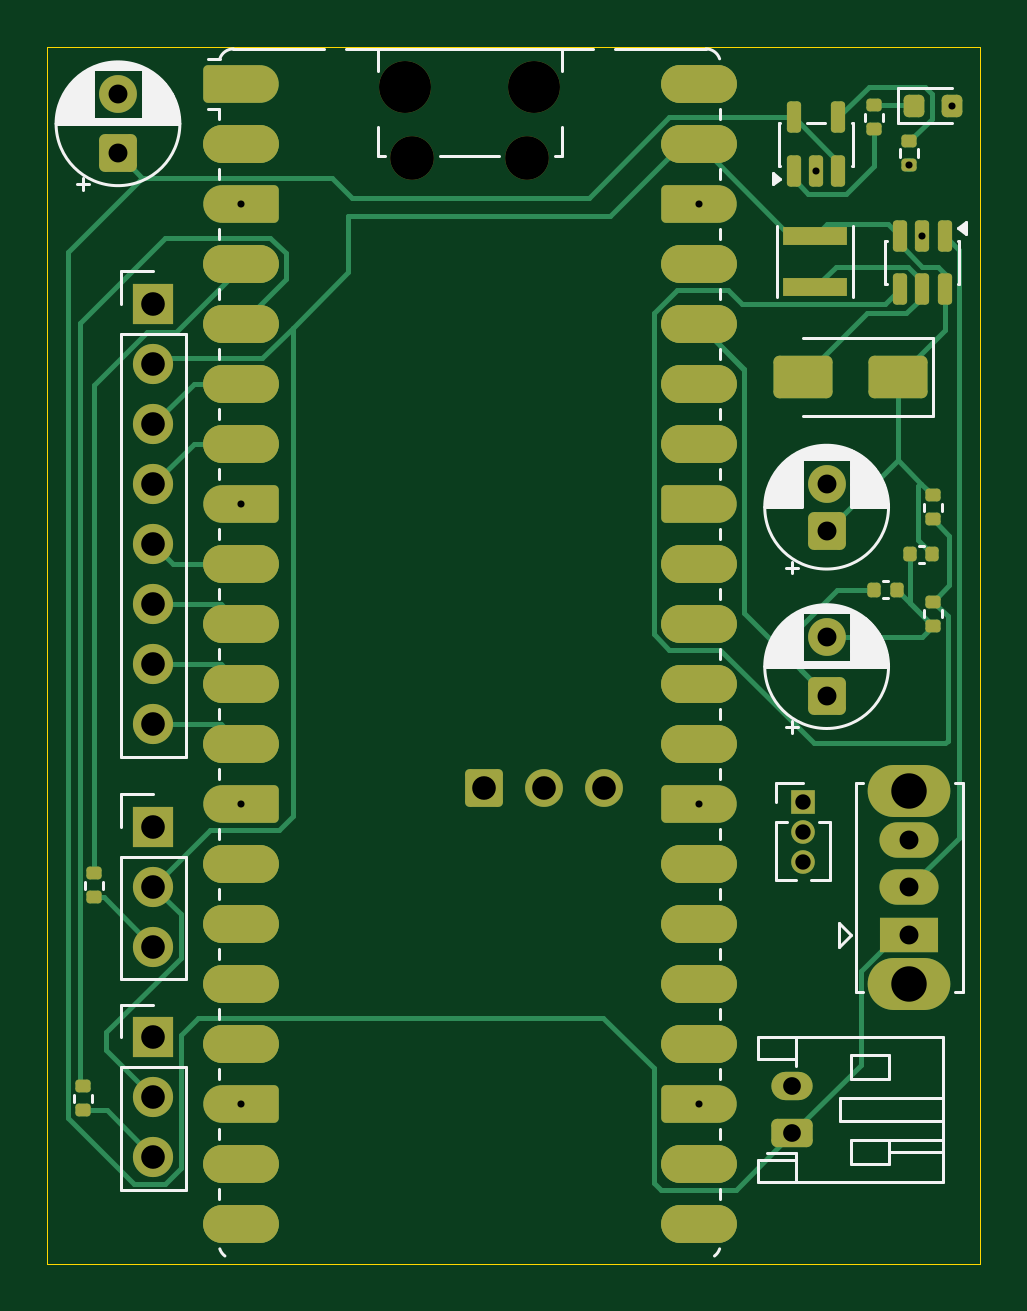
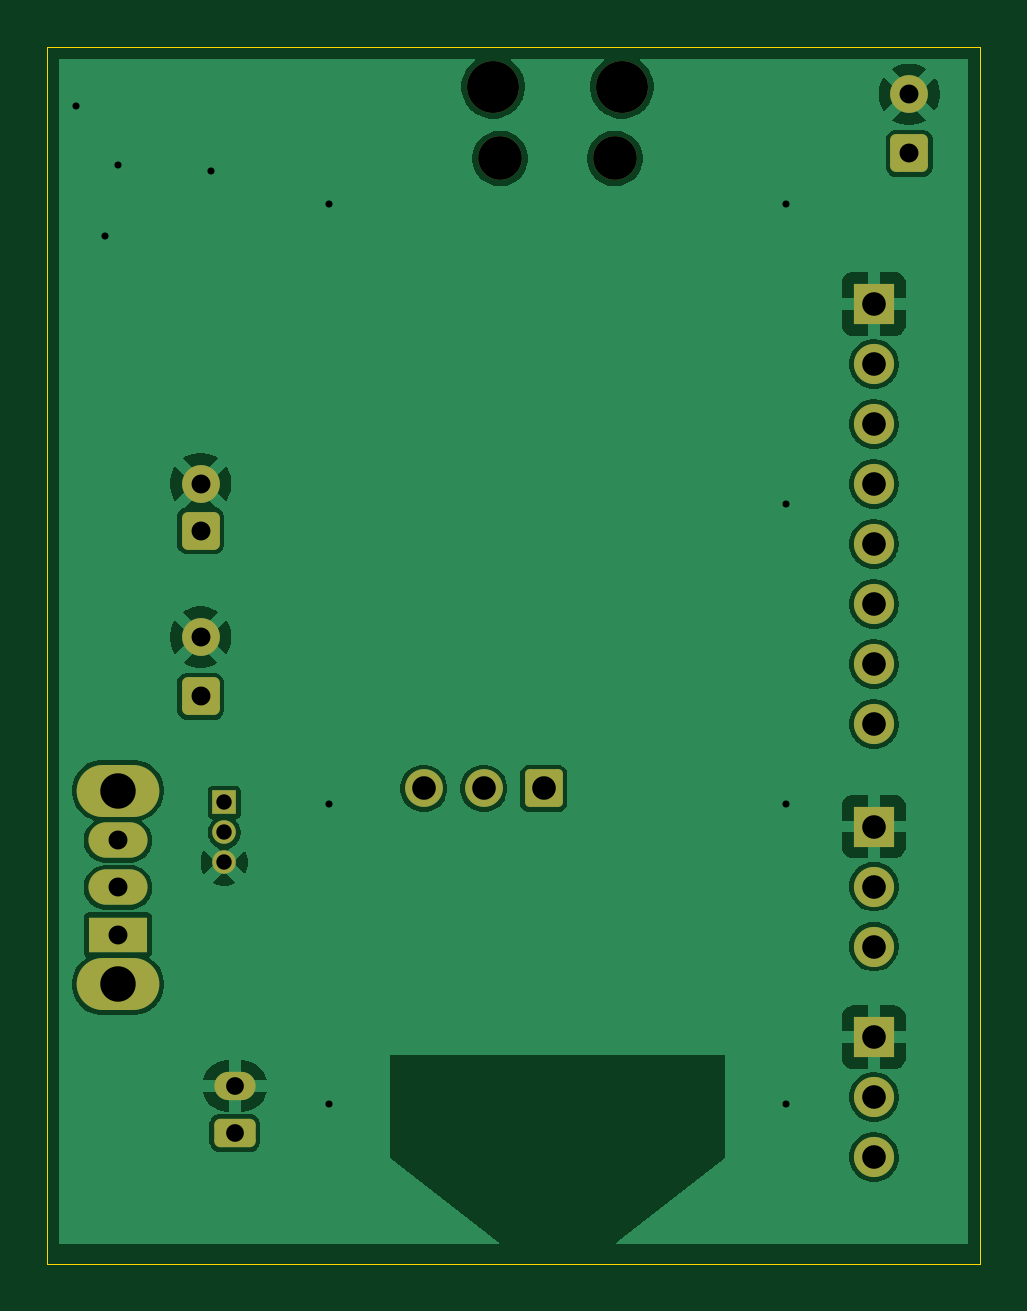
Circuit board: 11 layer files. Board 39.5 x 51.5 mm.
- bottom_copper: bionic_butterfly-B_Cu.gbr (57426 bytes)
- bottom_mask: bionic_butterfly-B_Mask.gbr (2859 bytes)
- paste: bionic_butterfly-B_Paste.gbr (461 bytes)
- bottom_silk: bionic_butterfly-B_Silkscreen.gbr (462 bytes)
- outline: bionic_butterfly-Edge_Cuts.gbr (618 bytes)
- top_copper: bionic_butterfly-F_Cu.gbr (20340 bytes)
- top_mask: bionic_butterfly-F_Mask.gbr (7565 bytes)
- paste: bionic_butterfly-F_Paste.gbr (4019 bytes)
- top_silk: bionic_butterfly-F_Silkscreen.gbr (27803 bytes)
- drill: bionic_butterfly-NPTH.drl (456 bytes)
- drill: bionic_butterfly-PTH.drl (1257 bytes)

=== bottom_copper: bionic_butterfly-B_Cu.gbr (57426 bytes, source omitted) ===
=== bottom_mask: bionic_butterfly-B_Mask.gbr (2859 bytes, source withheld) ===
=== paste: bionic_butterfly-B_Paste.gbr ===
%TF.GenerationSoftware,KiCad,Pcbnew,10.0.1*%
%TF.CreationDate,2026-05-03T11:39:12-04:00*%
%TF.ProjectId,bionic_butterfly,62696f6e-6963-45f6-9275-74746572666c,rev?*%
%TF.SameCoordinates,Original*%
%TF.FileFunction,Paste,Bot*%
%TF.FilePolarity,Positive*%
%FSLAX46Y46*%
G04 Gerber Fmt 4.6, Leading zero omitted, Abs format (unit mm)*
G04 Created by KiCad (PCBNEW 10.0.1) date 2026-05-03 11:39:12*
%MOMM*%
%LPD*%
G01*
G04 APERTURE LIST*
G04 APERTURE END LIST*
M02*

=== bottom_silk: bionic_butterfly-B_Silkscreen.gbr ===
%TF.GenerationSoftware,KiCad,Pcbnew,10.0.1*%
%TF.CreationDate,2026-05-03T11:39:12-04:00*%
%TF.ProjectId,bionic_butterfly,62696f6e-6963-45f6-9275-74746572666c,rev?*%
%TF.SameCoordinates,Original*%
%TF.FileFunction,Legend,Bot*%
%TF.FilePolarity,Positive*%
%FSLAX46Y46*%
G04 Gerber Fmt 4.6, Leading zero omitted, Abs format (unit mm)*
G04 Created by KiCad (PCBNEW 10.0.1) date 2026-05-03 11:39:12*
%MOMM*%
%LPD*%
G01*
G04 APERTURE LIST*
G04 APERTURE END LIST*
M02*

=== outline: bionic_butterfly-Edge_Cuts.gbr ===
%TF.GenerationSoftware,KiCad,Pcbnew,10.0.1*%
%TF.CreationDate,2026-05-03T11:39:12-04:00*%
%TF.ProjectId,bionic_butterfly,62696f6e-6963-45f6-9275-74746572666c,rev?*%
%TF.SameCoordinates,Original*%
%TF.FileFunction,Profile,NP*%
%FSLAX46Y46*%
G04 Gerber Fmt 4.6, Leading zero omitted, Abs format (unit mm)*
G04 Created by KiCad (PCBNEW 10.0.1) date 2026-05-03 11:39:12*
%MOMM*%
%LPD*%
G01*
G04 APERTURE LIST*
%TA.AperFunction,Profile*%
%ADD10C,0.050000*%
%TD*%
G04 APERTURE END LIST*
D10*
X122997016Y-78520000D02*
X162500000Y-78520000D01*
X162500000Y-130020000D01*
X122997016Y-130020000D01*
X122997016Y-78520000D01*
M02*

=== top_copper: bionic_butterfly-F_Cu.gbr (20340 bytes, source omitted) ===
=== top_mask: bionic_butterfly-F_Mask.gbr (7565 bytes, source omitted) ===
=== paste: bionic_butterfly-F_Paste.gbr ===
%TF.GenerationSoftware,KiCad,Pcbnew,10.0.1*%
%TF.CreationDate,2026-05-03T11:39:12-04:00*%
%TF.ProjectId,bionic_butterfly,62696f6e-6963-45f6-9275-74746572666c,rev?*%
%TF.SameCoordinates,Original*%
%TF.FileFunction,Paste,Top*%
%TF.FilePolarity,Positive*%
%FSLAX46Y46*%
G04 Gerber Fmt 4.6, Leading zero omitted, Abs format (unit mm)*
G04 Created by KiCad (PCBNEW 10.0.1) date 2026-05-03 11:39:12*
%MOMM*%
%LPD*%
G01*
G04 APERTURE LIST*
G04 Aperture macros list*
%AMRoundRect*
0 Rectangle with rounded corners*
0 $1 Rounding radius*
0 $2 $3 $4 $5 $6 $7 $8 $9 X,Y pos of 4 corners*
0 Add a 4 corners polygon primitive as box body*
4,1,4,$2,$3,$4,$5,$6,$7,$8,$9,$2,$3,0*
0 Add four circle primitives for the rounded corners*
1,1,$1+$1,$2,$3*
1,1,$1+$1,$4,$5*
1,1,$1+$1,$6,$7*
1,1,$1+$1,$8,$9*
0 Add four rect primitives between the rounded corners*
20,1,$1+$1,$2,$3,$4,$5,0*
20,1,$1+$1,$4,$5,$6,$7,0*
20,1,$1+$1,$6,$7,$8,$9,0*
20,1,$1+$1,$8,$9,$2,$3,0*%
G04 Aperture macros list end*
%ADD10R,2.700000X0.800000*%
%ADD11RoundRect,0.135000X0.185000X-0.135000X0.185000X0.135000X-0.185000X0.135000X-0.185000X-0.135000X0*%
%ADD12R,3.800000X2.200000*%
%ADD13RoundRect,0.140000X-0.140000X-0.170000X0.140000X-0.170000X0.140000X0.170000X-0.140000X0.170000X0*%
%ADD14RoundRect,0.150000X0.150000X-0.512500X0.150000X0.512500X-0.150000X0.512500X-0.150000X-0.512500X0*%
%ADD15RoundRect,0.135000X-0.185000X0.135000X-0.185000X-0.135000X0.185000X-0.135000X0.185000X0.135000X0*%
%ADD16RoundRect,0.218750X-0.218750X-0.256250X0.218750X-0.256250X0.218750X0.256250X-0.218750X0.256250X0*%
%ADD17RoundRect,0.150000X-0.150000X0.512500X-0.150000X-0.512500X0.150000X-0.512500X0.150000X0.512500X0*%
%ADD18RoundRect,0.250000X1.000000X0.650000X-1.000000X0.650000X-1.000000X-0.650000X1.000000X-0.650000X0*%
G04 APERTURE END LIST*
D10*
%TO.C,L1*%
X155500000Y-86500000D03*
X155500000Y-88700000D03*
%TD*%
D11*
%TO.C,R_PROG1*%
X159500000Y-83520000D03*
X159500000Y-82500000D03*
%TD*%
D12*
%TO.C,A1*%
X131200000Y-80080000D03*
X131200000Y-82620000D03*
X131200000Y-85160000D03*
X131200000Y-87700000D03*
X131200000Y-90240000D03*
X131200000Y-92780000D03*
X131200000Y-95320000D03*
X131200000Y-97860000D03*
X131200000Y-100400000D03*
X131200000Y-102940000D03*
X131200000Y-105480000D03*
X131200000Y-108020000D03*
X131200000Y-110560000D03*
X131200000Y-113100000D03*
X131200000Y-115640000D03*
X131200000Y-118180000D03*
X131200000Y-120720000D03*
X131200000Y-123260000D03*
X131200000Y-125800000D03*
X131200000Y-128340000D03*
X150580000Y-80080000D03*
X150580000Y-82620000D03*
X150580000Y-85160000D03*
X150580000Y-87700000D03*
X150580000Y-90240000D03*
X150580000Y-92780000D03*
X150580000Y-95320000D03*
X150580000Y-97860000D03*
X150580000Y-100400000D03*
X150580000Y-102940000D03*
X150580000Y-105480000D03*
X150580000Y-108020000D03*
X150580000Y-110560000D03*
X150580000Y-113100000D03*
X150580000Y-115640000D03*
X150580000Y-118180000D03*
X150580000Y-120720000D03*
X150580000Y-123260000D03*
X150580000Y-125800000D03*
X150580000Y-128340000D03*
%TD*%
D11*
%TO.C,R_SRV1*%
X125000000Y-114520000D03*
X125000000Y-113500000D03*
%TD*%
D13*
%TO.C,C_5V_bypass1*%
X159520000Y-100000000D03*
X160480000Y-100000000D03*
%TD*%
D14*
%TO.C,MCP73831*%
X154600000Y-83775000D03*
X155550000Y-83775000D03*
X156500000Y-83775000D03*
X156500000Y-81500000D03*
X154600000Y-81500000D03*
%TD*%
D15*
%TO.C,R_LED1*%
X158000000Y-80980000D03*
X158000000Y-82000000D03*
%TD*%
%TO.C,R_FB2*%
X160500000Y-102000000D03*
X160500000Y-103020000D03*
%TD*%
D16*
%TO.C,LED_CHG1*%
X159712500Y-81000000D03*
X161287500Y-81000000D03*
%TD*%
D15*
%TO.C,R_SRV2*%
X124500000Y-122520000D03*
X124500000Y-123540000D03*
%TD*%
D17*
%TO.C,MT3608*%
X161000000Y-86500000D03*
X160050000Y-86500000D03*
X159100000Y-86500000D03*
X159100000Y-88775000D03*
X160050000Y-88775000D03*
X161000000Y-88775000D03*
%TD*%
D18*
%TO.C,D1*%
X159000000Y-92500000D03*
X155000000Y-92500000D03*
%TD*%
D15*
%TO.C,R_FB1*%
X160500000Y-97500000D03*
X160500000Y-98520000D03*
%TD*%
D13*
%TO.C,C_3V3_bypass1*%
X158020000Y-101500000D03*
X158980000Y-101500000D03*
%TD*%
M02*

=== top_silk: bionic_butterfly-F_Silkscreen.gbr (27803 bytes, source omitted) ===
=== drill: bionic_butterfly-NPTH.drl ===
M48
; DRILL file KiCad 10.0.1 date 2026-05-03T11:39:41
; FORMAT={-:-/ absolute / metric / decimal}
; #@! TF.CreationDate,2026-05-03T11:39:41-04:00
; #@! TF.GenerationSoftware,Kicad,Pcbnew,10.0.1
; #@! TF.FileFunction,NonPlated,1,2,NPTH
FMAT,2
METRIC
; #@! TA.AperFunction,NonPlated,NPTH,ComponentDrill
T1C1.850
; #@! TA.AperFunction,NonPlated,NPTH,ComponentDrill
T2C2.200
%
G90
G05
T1
X138.465Y-83.24
X143.315Y-83.24
T2
X138.165Y-80.21
X143.615Y-80.21
M30

=== drill: bionic_butterfly-PTH.drl ===
M48
; DRILL file KiCad 10.0.1 date 2026-05-03T11:39:41
; FORMAT={-:-/ absolute / metric / decimal}
; #@! TF.CreationDate,2026-05-03T11:39:41-04:00
; #@! TF.GenerationSoftware,Kicad,Pcbnew,10.0.1
; #@! TF.FileFunction,Plated,1,2,PTH
FMAT,2
METRIC
; #@! TA.AperFunction,Plated,PTH,ViaDrill
T1C0.300
; #@! TA.AperFunction,Plated,PTH,ComponentDrill
T2C0.650
; #@! TA.AperFunction,Plated,PTH,ComponentDrill
T3C0.750
; #@! TA.AperFunction,Plated,PTH,ComponentDrill
T4C0.800
; #@! TA.AperFunction,Plated,PTH,ComponentDrill
T5C1.000
; #@! TA.AperFunction,Plated,PTH,ComponentDrill
T6C1.500
%
G90
G05
T1
X131.2Y-85.16
X131.2Y-97.86
X131.2Y-110.56
X131.2Y-123.26
X150.58Y-85.16
X150.58Y-110.56
X150.58Y-123.26
X155.55Y-83.775
X159.5Y-83.52
X160.05Y-86.5
X161.287Y-81.0
T2
X155.0Y-110.5
X155.0Y-111.77
X155.0Y-113.04
T3
X154.55Y-122.5
X154.55Y-124.5
T4
X126.0Y-80.52
X126.0Y-83.02
X156.0Y-97.0
X156.0Y-99.0
X156.0Y-103.5
X156.0Y-106.0
X159.5Y-112.1
X159.5Y-114.1
X159.5Y-116.1
T5
X127.5Y-89.4
X127.5Y-91.94
X127.5Y-94.48
X127.5Y-97.02
X127.5Y-99.56
X127.5Y-102.1
X127.5Y-104.64
X127.5Y-107.18
X127.5Y-111.52
X127.5Y-114.06
X127.5Y-116.6
X127.5Y-120.44
X127.5Y-122.98
X127.5Y-125.52
X141.474Y-109.91
X144.014Y-109.91
X146.554Y-109.91
T6
X159.5Y-110.0
X159.5Y-118.2
M30
